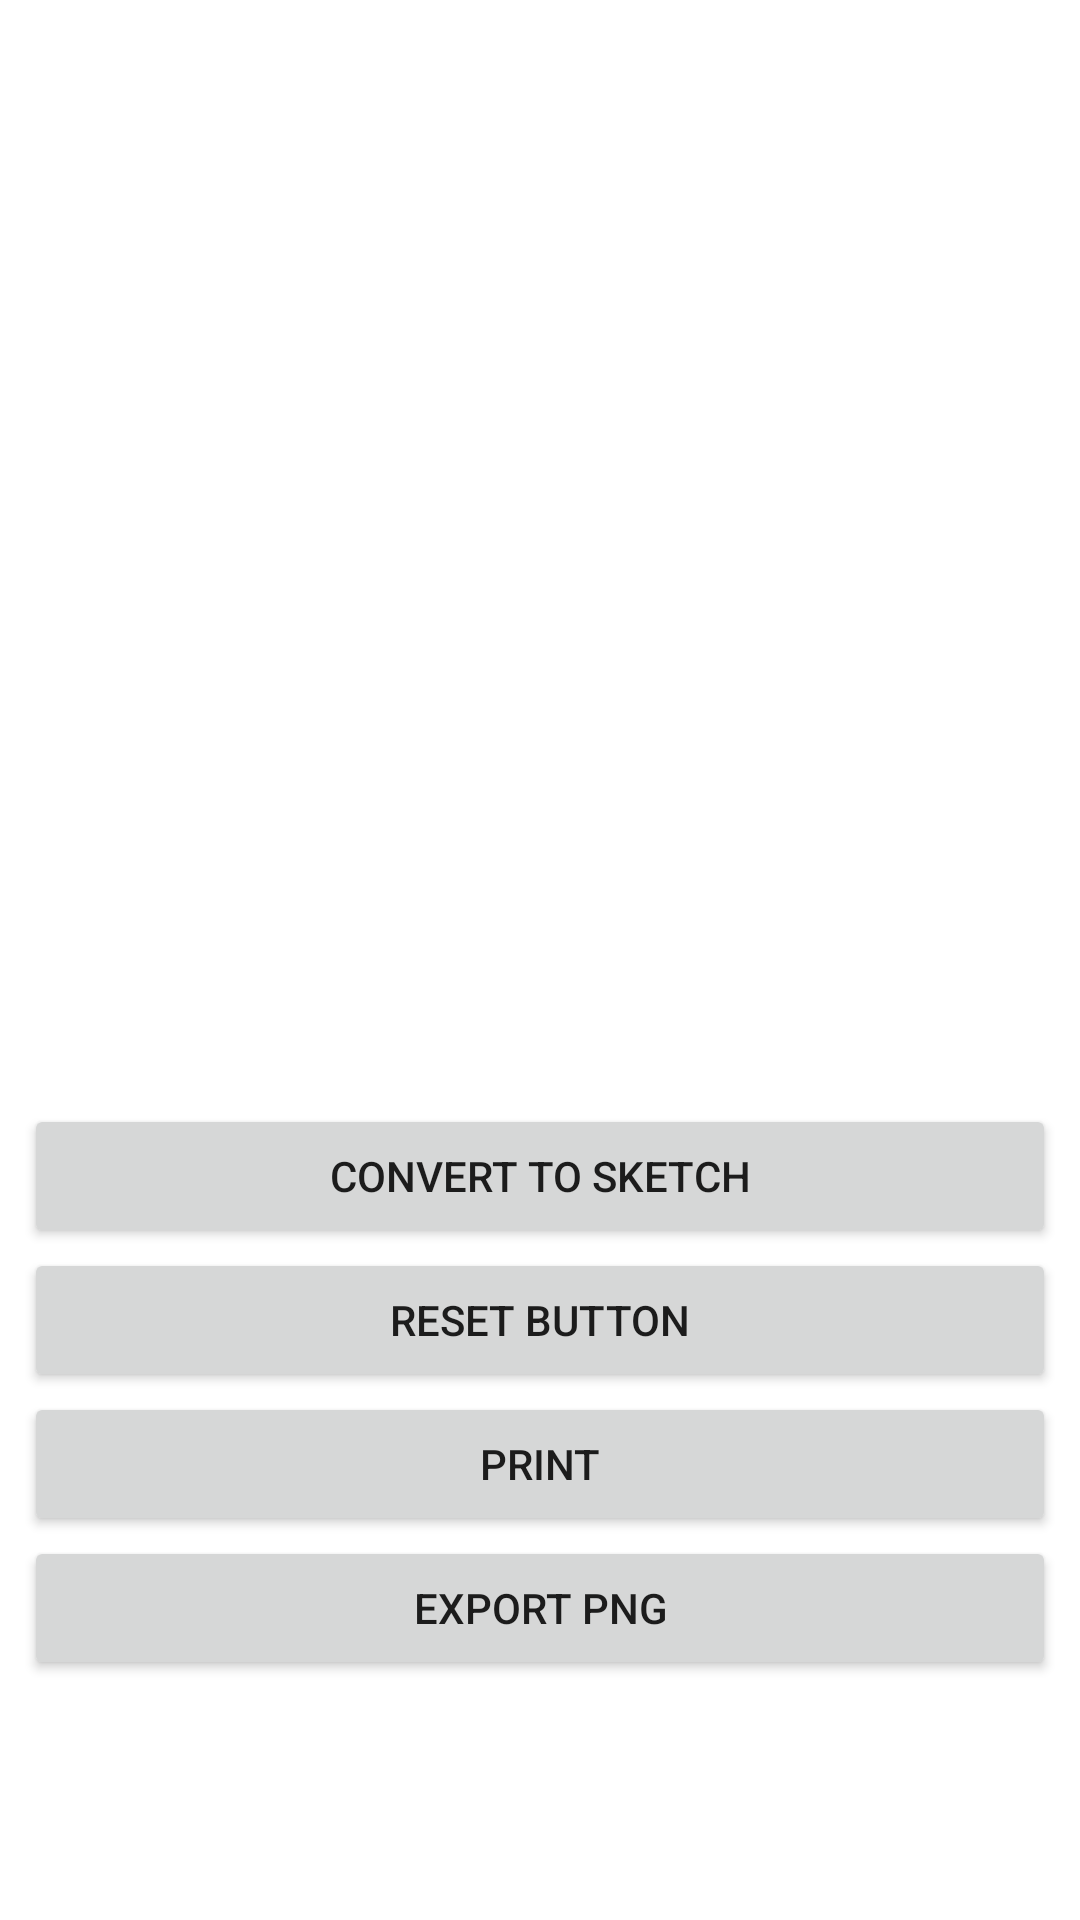

The Android layout XML behind this screen, and the referenced resources:
<!-- AndroidManifest.xml: application theme Theme.Postory -->
<!-- res/layout/activity_post_sketch.xml -->
<?xml version="1.0" encoding="utf-8"?>
<LinearLayout xmlns:android="http://schemas.android.com/apk/res/android"
    xmlns:app="http://schemas.android.com/apk/res-auto"
    xmlns:tools="http://schemas.android.com/tools"
    android:layout_width="match_parent"
    android:layout_height="match_parent"
    android:orientation="vertical"
    tools:context=".activity.PostSketchActivity">

    <androidx.constraintlayout.widget.ConstraintLayout
        android:id="@+id/final_print"
        android:layout_width="match_parent"
        android:layout_height="wrap_content">

        <ImageView
            android:id="@+id/place_holder_imageview"
            android:layout_width="0dp"
            android:layout_height="0dp"
            app:layout_constraintDimensionRatio="H,1:1"
            app:layout_constraintLeft_toLeftOf="parent"
            app:layout_constraintRight_toRightOf="parent"
            app:layout_constraintTop_toTopOf="parent" />

    </androidx.constraintlayout.widget.ConstraintLayout>

    <LinearLayout
        android:padding="8dp"
        android:gravity="center"
        android:orientation="vertical"
        android:layout_width="match_parent"
        android:layout_height="wrap_content">

        <Button
            android:id="@+id/sketch_button"
            android:text="Convert To Sketch"
            android:layout_width="match_parent"
            android:layout_height="wrap_content"/>

        <Button
            android:id="@+id/reset_button"
            android:text="Reset Button"
            android:layout_width="match_parent"
            android:layout_height="wrap_content"/>

        <Button
            android:id="@+id/print_button"
            android:text="Print"
            android:layout_width="match_parent"
            android:layout_height="wrap_content"/>

        <Button
            android:id="@+id/png_button"
            android:text="Export PNG"
            android:layout_width="match_parent"
            android:layout_height="wrap_content"/>

    </LinearLayout>

</LinearLayout>
<!-- resources referenced by this layout -->
<resources>
  <style name="Theme.Postory" parent="Theme.MaterialComponents.DayNight.DarkActionBar">
          
          <item name="colorPrimary">@color/purple_500</item>
          <item name="colorPrimaryVariant">@color/purple_700</item>
          <item name="colorOnPrimary">@color/white</item>
          
          <item name="colorSecondary">@color/teal_200</item>
          <item name="colorSecondaryVariant">@color/teal_700</item>
          <item name="colorOnSecondary">@color/black</item>
          
          <item name="android:statusBarColor" tools:targetApi="l">?attr/colorPrimaryVariant</item>
          
          <item name="backgroundColor">@color/background_color</item>
      </style>
  <color name="purple_500">#FF6200EE</color>
  <color name="purple_700">#FF3700B3</color>
  <color name="white">#FFFFFFFF</color>
  <color name="teal_200">#FF03DAC5</color>
  <color name="teal_700">#FF018786</color>
  <color name="black">#FF000000</color>
  <color name="background_color">#e6e6e6</color>
</resources>
